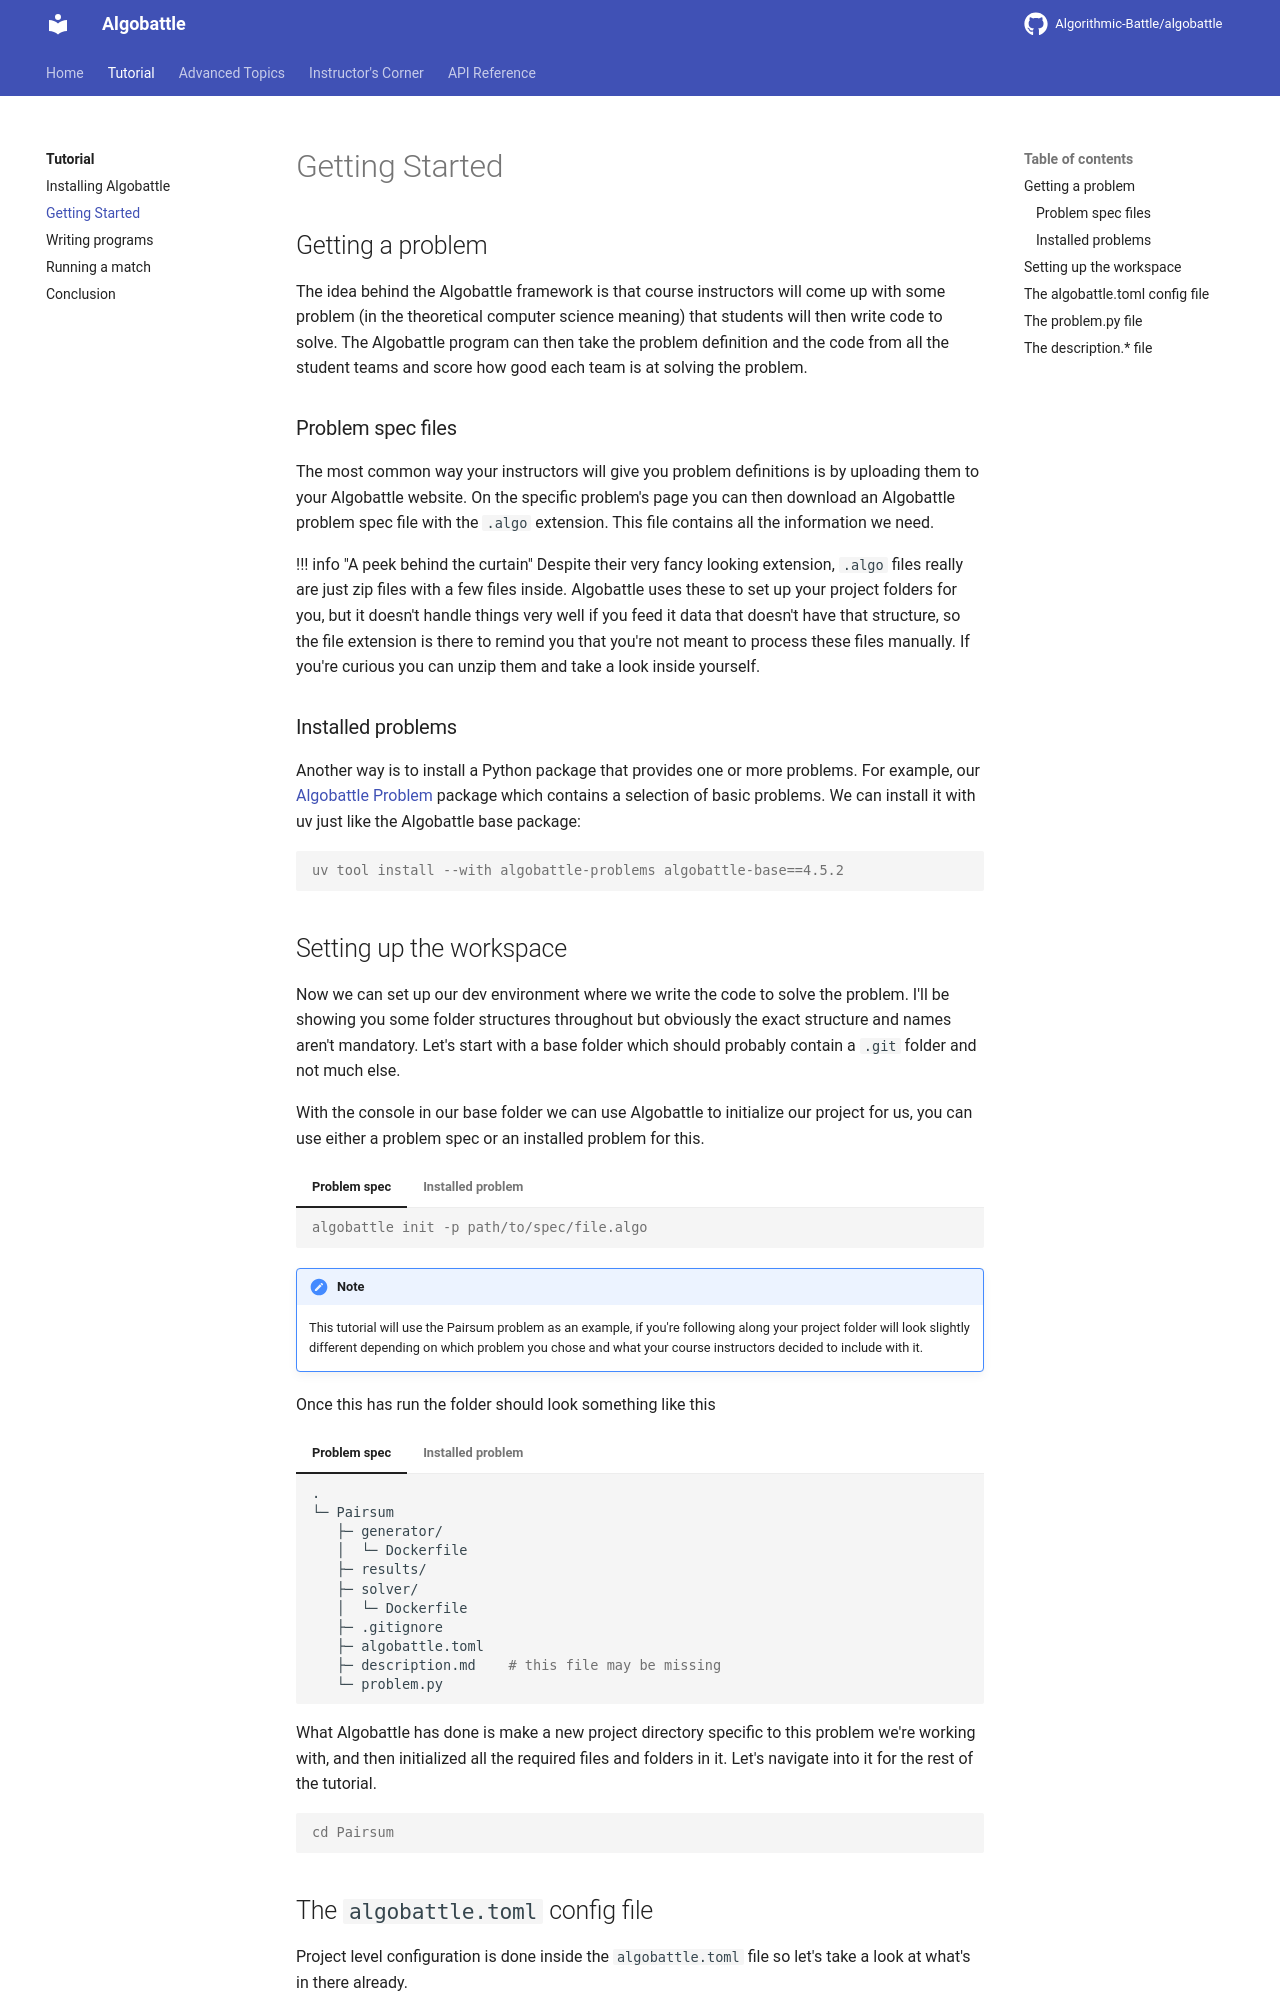

repository: Algorithmic-Battle/algobattle · page: tutorial/getting_started/index.html · generator: mkdocs

# Getting Started

## Getting a problem

The idea behind the Algobattle framework is that course instructors will come up with some problem
(in the theoretical computer science meaning) that students will then write code to solve. The
Algobattle program can then take the problem definition and the code from all the student teams and
score how good each team is at solving the problem.

### Problem spec files

The most common way your instructors will give you problem definitions is by uploading them to your
Algobattle website. On the specific problem's page you can then download an Algobattle problem spec
file with the `.algo` extension. This file contains all the information we need.

!!! info "A peek behind the curtain" Despite their very fancy looking extension, `.algo` files
really are just zip files with a few files inside. Algobattle uses these to set up your project folders
for you, but it doesn't handle things very well if you feed it data that doesn't have that
structure, so the file extension is there to remind you that you're not meant to process these files
manually. If you're curious you can unzip them and take a look inside yourself.

### Installed problems

Another way is to install a Python package that provides one or more problems. For example, our
[Algobattle Problem](https://github.com/Algorithmic-Battle/algobattle-problems) package which
contains a selection of basic problems. We can install it with uv just like the Algobattle base
package:

```console
uv tool install --with algobattle-problems algobattle-base=={{ package_version }}
```

## Setting up the workspace

Now we can set up our dev environment where we write the code to solve the problem. I'll be showing
you some folder structures throughout but obviously the exact structure and names aren't mandatory.
Let's start with a base folder which should probably contain a `.git` folder and not much else.

With the console in our base folder we can use Algobattle to initialize our project for us, you can
use either a problem spec or an installed problem for this.

/// tab | Problem spec

```console
algobattle init -p path/to/spec/file.algo
```

///

/// tab | Installed problem

```console
algobattle init -p "Problem Name"
```

///

!!! note

    This tutorial will use the Pairsum problem as an example, if you're following along your project folder will look
    slightly different depending on which problem you chose and what your course instructors decided to include with it.

Once this has run the folder should look something like this

/// tab | Problem spec

```{ .sh .no-copy }
.
└─ Pairsum
   ├─ generator/
   │  └─ Dockerfile
   ├─ results/
   ├─ solver/
   │  └─ Dockerfile
   ├─ .gitignore
   ├─ algobattle.toml
   ├─ description.md    # this file may be missing
   └─ problem.py
```

///

/// tab | Installed problem

```{ .sh .no-copy }
.
└─ Pairsum
   ├─ generator/
   │  └─ Dockerfile
   ├─ results/
   ├─ solver/
   │  └─ Dockerfile
   ├─ .gitignore
   └─ algobattle.toml
```

///

What Algobattle has done is make a new project directory specific to this problem we're working
with, and then initialized all the required files and folders in it. Let's navigate into it for the
rest of the tutorial.

```console
cd Pairsum
```
